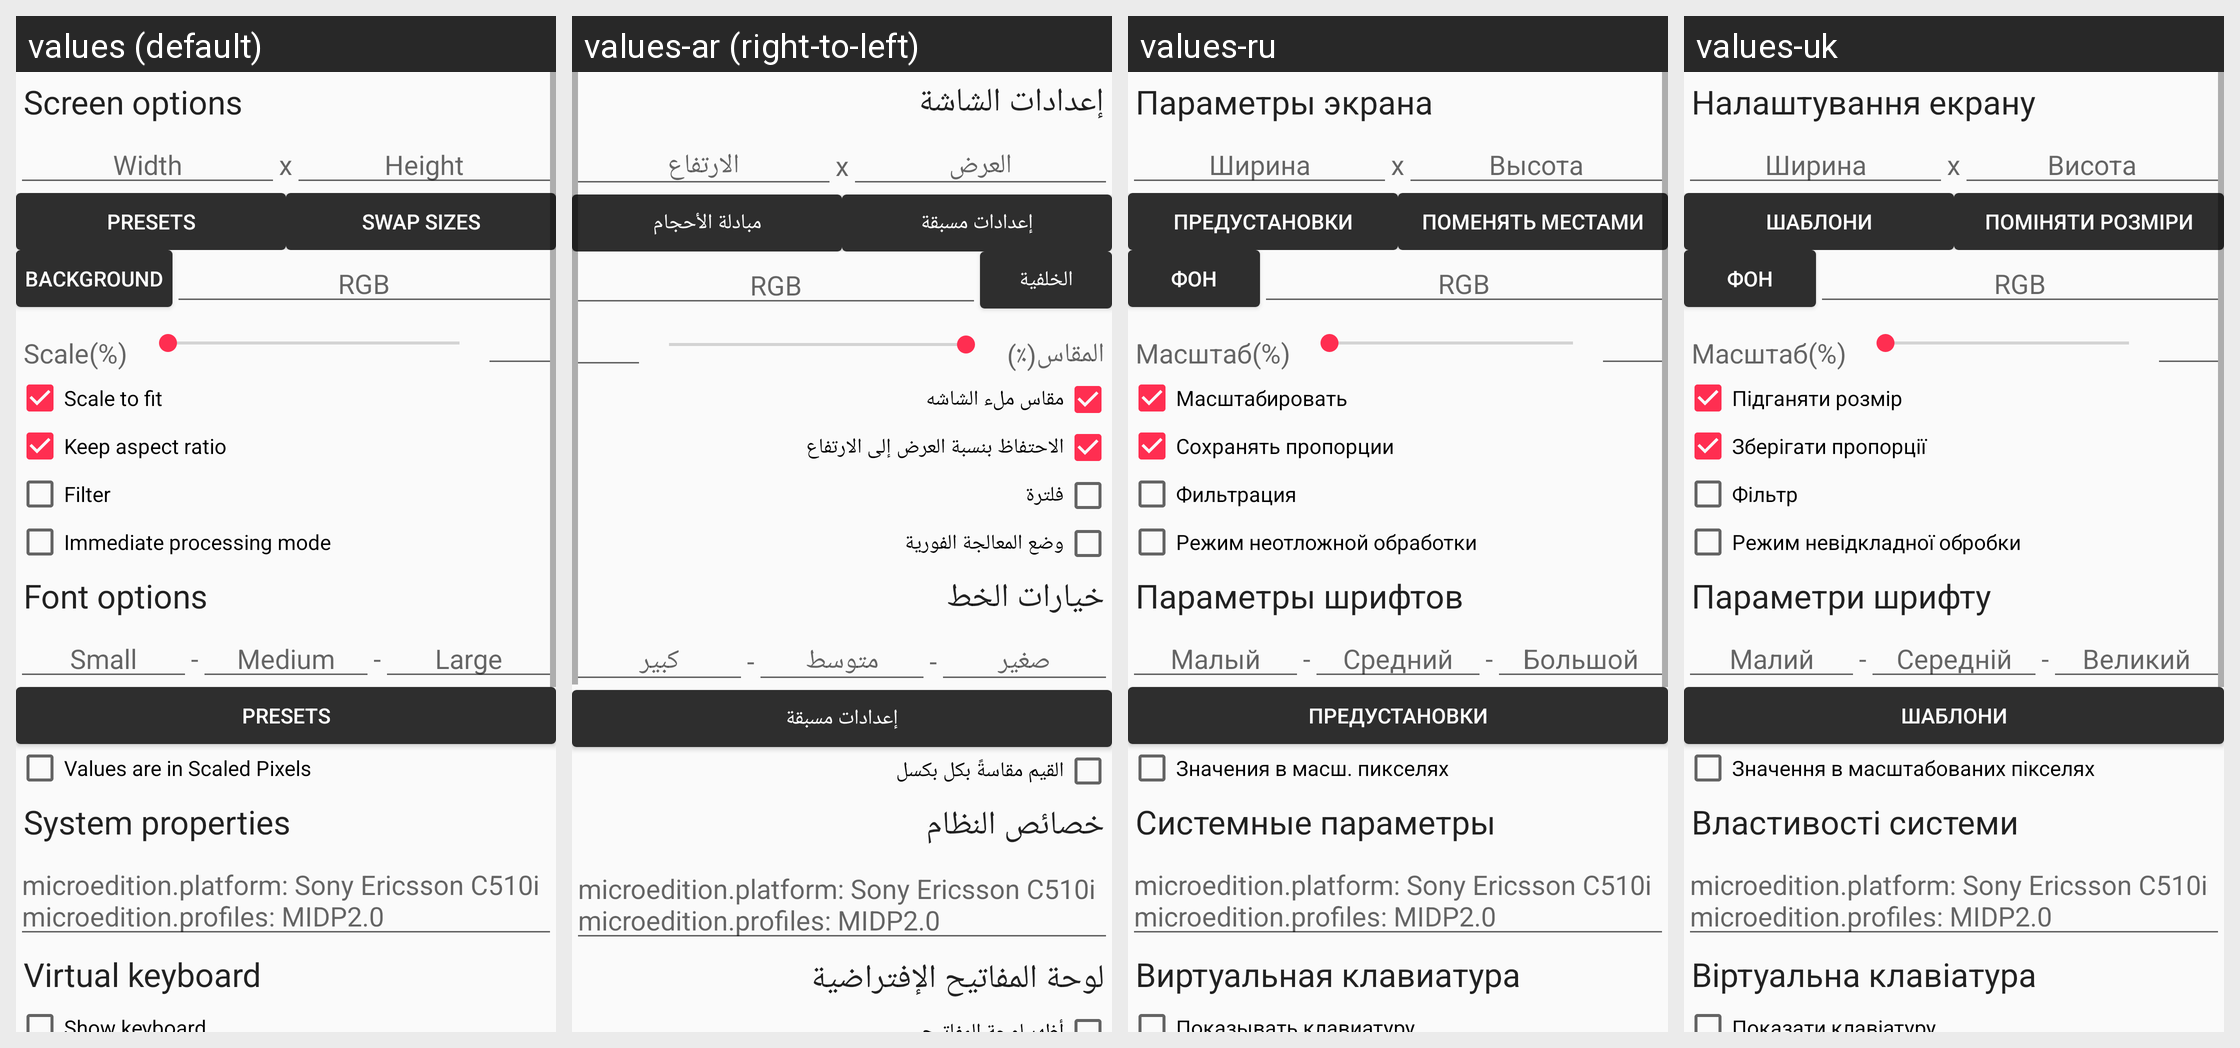

Locale-by-locale string values for the Android screen shown in this grid:
Android screen res/layout/config_all.xml rendered under 4 locales, left to right: values (default), values-ar (right-to-left), values-ru, values-uk. Device: Nexus 5 (rendered at 1080×1920; each locale shown at half size, 540×960, under a caption strip naming it); theme AppTheme.
Other locales in the repository, not shown: values-af, values-ar-rSA, values-az, values-bg, values-bn, values-cs, values-cs-rCZ, values-da, values-da-rDK, values-de, values-de-rDE, values-el, values-es, values-et, values-eu, values-fa, values-fi, values-fr, values-hi, values-hu, values-in, values-it, values-it-rIT, values-iw, values-ja, values-ja-rJP, values-kk, values-ko, values-nb, values-nl, values-or, values-or-rIN, values-pl, values-pl-rPL, values-pt, values-pt-rBR, values-ro, values-ru-rRU, values-sat, values-si, values-sr, values-sv, values-sv-rSE, values-th, values-tr, values-tr-rTR, values-uz, values-vi, values-vi-rVN, values-zh, values-zh-rCN, values-zh-rTW.
Strings drawn on this screen, with the default value and each locale's value (text and hints the layout hard-codes, and strings that could not be matched under every locale, appear in the picture but are not listed):

PREF_SCREEN_OPTIONS
  values: Screen options
  values-ar: إعدادات الشاشة
  values-ru: Параметры экрана
  values-uk: Налаштування екрану

PREF_WIDTH
  values: Width
  values-ar: العرض
  values-ru: Ширина
  values-uk: Ширина

_RESOLUTION_SEPARATOR
  values: x
  values-ar: x  [not translated; the default value is used]
  values-ru: x  [not translated; the default value is used]
  values-uk: x  [not translated; the default value is used]

PREF_HEIGHT
  values: Height
  values-ar: الارتفاع
  values-ru: Высота
  values-uk: Висота

SIZE_PRESETS
  values: Presets
  values-ar: إعدادات مسبقة
  values-ru: Предустановки
  values-uk: Шаблони

SWAP_SIZES
  values: Swap sizes
  values-ar: مبادلة الأحجام
  values-ru: Поменять местами
  values-uk: Поміняти розміри

PREF_BACKGROUND
  values: Background
  values-ar: الخلفية
  values-ru: Фон
  values-uk: Фон

PREF_COLOR_HINT
  values: RGB
  values-ar: RGB  [not translated; the default value is used]
  values-ru: RGB  [not translated; the default value is used]
  values-uk: RGB  [not translated; the default value is used]

PREF_SCALE_RATIO
  values: Scale(%)
  values-ar: المقاس(٪)
  values-ru: Масштаб(%)
  values-uk: Масштаб(%)

PREF_SCALE_TO_FIT
  values: Scale to fit
  values-ar: مقاس ملء الشاشه
  values-ru: Масштабировать
  values-uk: Підганяти розмір

PREF_KEEP_ASPECT_RATIO
  values: Keep aspect ratio
  values-ar: الاحتفاظ بنسبة العرض إلى الارتفاع
  values-ru: Сохранять пропорции
  values-uk: Зберігати пропорції

PREF_FILTER
  values: Filter
  values-ar: فلترة
  values-ru: Фильтрация
  values-uk: Фільтр

PREF_IMMEDIATE
  values: Immediate processing mode
  values-ar: وضع المعالجة الفورية
  values-ru: Режим неотложной обработки
  values-uk: Режим невідкладної обробки

PREF_FONT_OPTIONS
  values: Font options
  values-ar: خيارات الخط
  values-ru: Параметры шрифтов
  values-uk: Параметри шрифту

PREF_FONT_SMALL
  values: Small
  values-ar: صغير
  values-ru: Малый
  values-uk: Малий

_FONT_SEPARATOR
  values: -
  values-ar: -  [not translated; the default value is used]
  values-ru: -  [not translated; the default value is used]
  values-uk: -  [not translated; the default value is used]

PREF_FONT_MEDIUM
  values: Medium
  values-ar: متوسط
  values-ru: Средний
  values-uk: Середній

PREF_FONT_LARGE
  values: Large
  values-ar: كبير
  values-ru: Большой
  values-uk: Великий

PREF_FONT_SIZE_IN_SP
  values: Values are in Scaled Pixels
  values-ar: القيم مقاسةً بكل بكسل
  values-ru: Значения в масш. пикселях
  values-uk: Значення в масштабованих пікселях

PREF_SYS_PROPS
  values: System properties
  values-ar: خصائص النظام
  values-ru: Системные параметры
  values-uk: Властивості системи

PREF_SYS_PROPS_HINT
  values: microedition.platform: Sony Ericsson C510i
      microedition.profiles: MIDP2.0
  values-ar: microedition.platform: Sony Ericsson C510i
      microedition.profiles: MIDP2.0  [not translated; the default value is used]
  values-ru: microedition.platform: Sony Ericsson C510i
      microedition.profiles: MIDP2.0  [not translated; the default value is used]
  values-uk: microedition.platform: Sony Ericsson C510i
      microedition.profiles: MIDP2.0  [not translated; the default value is used]

PREF_VIRTUAL_KEYBOARD_OPTIONS
  values: Virtual keyboard
  values-ar: لوحة المفاتيح الإفتراضية
  values-ru: Виртуальная клавиатура
  values-uk: Віртуальна клавіатура
